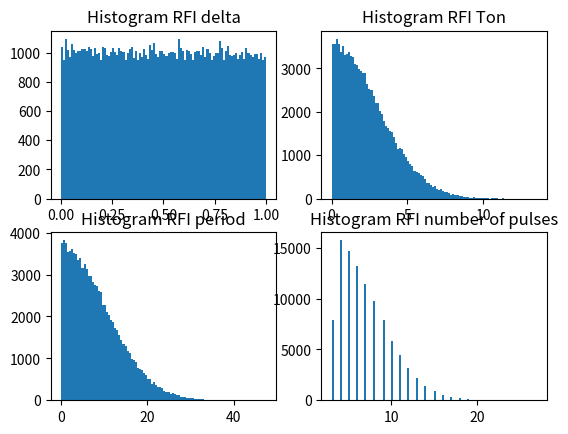

Here is the Python script that generated this plot:
# -*- coding: utf-8 -*-
"""
Created on Sun Apr 28 21:43:25 2019
probability of detection of RFI

@author: f.divruno
"""


import numpy as np
import matplotlib.pyplot as plt

#%% 
puntos = 100000
T1 = 160e-6 # RFI capture window
T2 = 1 # RFI capture period


#offset of RFI signal respect to the measurement period.
sig = T2
mu = 0
RFI_d = abs( sig*np.random.rand(puntos)+mu) #0 to T2 seconds, rectangular distribution.

#period of the RFI:
sig = 10 #seconds
mu = 2 #seconds
RFI_T = abs( sig*np.random.randn(puntos)+mu)

#T on of the RFI:
sig = 3 #seconds
mu = 0 #seconds
RFI_Ton = abs( sig*np.random.randn(puntos)+mu)


#number of pulses of the RFI:
sig = 5 #
mu = 3 #
RFI_M = np.round(abs( sig*np.random.randn(puntos))+mu)


Jmin = 0
Jmax = np.ceil((RFI_M*RFI_T+RFI_d+T2)/T2).astype(int)

R = np.zeros(puntos)

for i in range(puntos):
    print(i)
    J = np.linspace(0,Jmax[i],Jmax[i]+1)
    K = np.linspace(0,RFI_M[i].astype(int),RFI_M[i].astype(int)+1)
    [Jg,Kg] = np.meshgrid(J,K)
    result1 = (RFI_d[i]+Kg*RFI_T[i]) < (Jg*T2 + T1)
    result2 = (RFI_d[i]+Kg*RFI_T[i]+RFI_Ton[i]) > (J*T2)
    result = result1 * result2
    if np.sum(result[:].astype(int))>0:
        R[i] = 1

print('Total de detecciones = ' + str(sum(R)/puntos*100) +' %')   


#%% 

plt.subplot(2,2,1)
plt.hist(RFI_d,100)
plt.title('Histogram RFI delta')

plt.subplot(2,2,2)
plt.hist(RFI_Ton,100)
plt.title('Histogram RFI Ton')

plt.subplot(2,2,3)
plt.hist(RFI_T,100)
plt.title('Histogram RFI period')

plt.subplot(2,2,4)
plt.hist(RFI_M,100)
plt.title('Histogram RFI number of pulses')



